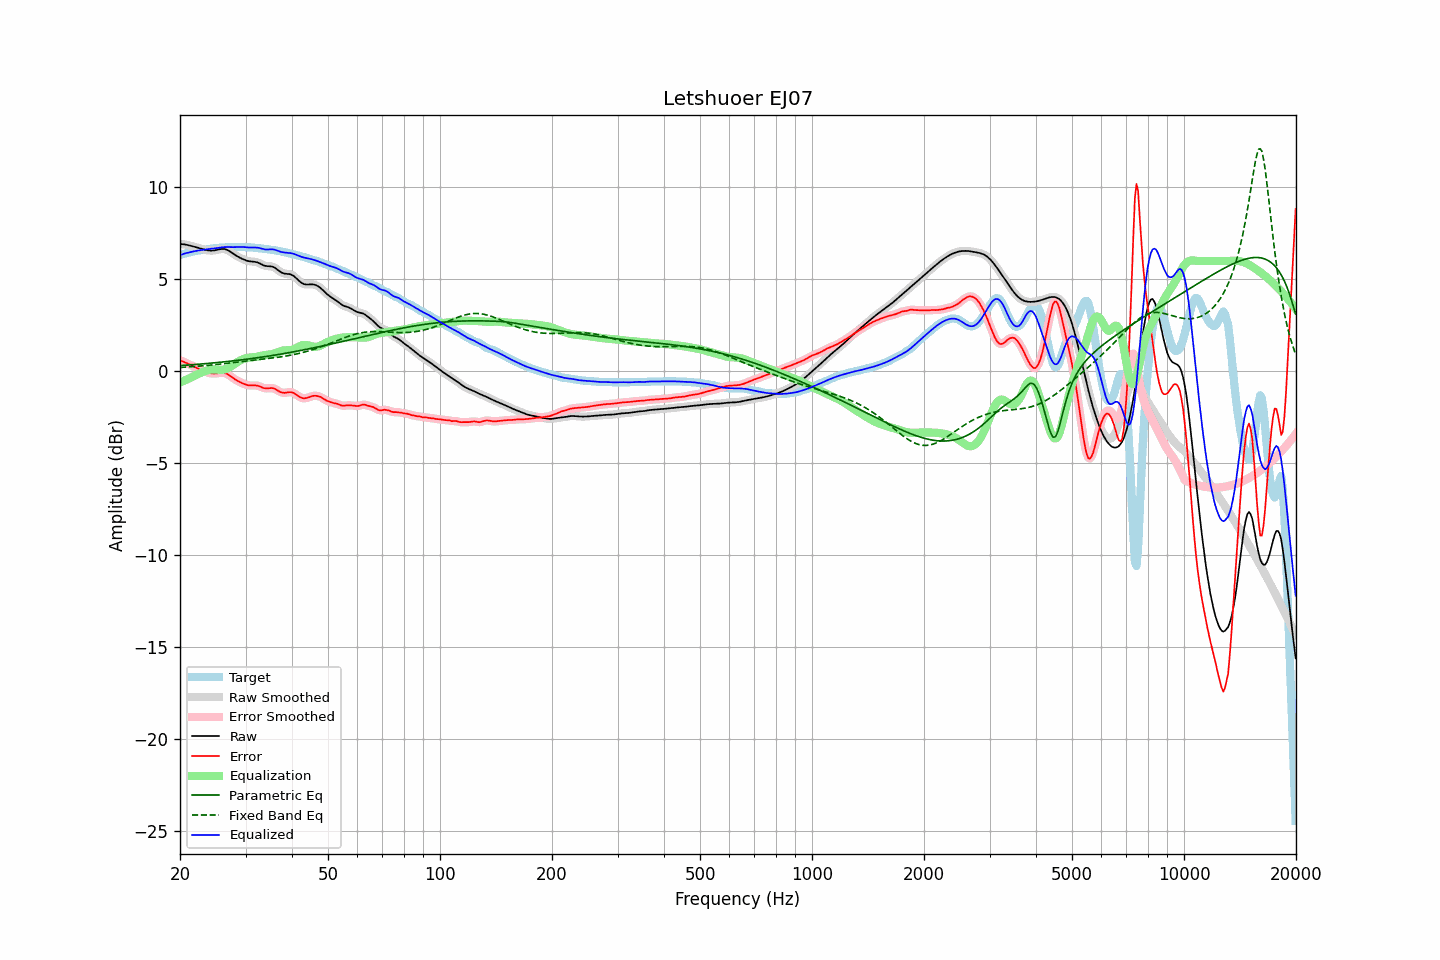

The file beside this chart, header and first rows:
frequency, raw, error, smoothed, error_smoothed, equalization, parametric_eq, fixed_band_eq, equalized_raw, equalized_smoothed, target
20.00, 6.92, 0.60, 6.92, 0.60, -0.61, 0.31, 0.21, 6.32, 6.31, 6.32
20.20, 6.92, 0.57, 6.92, 0.57, -0.57, 0.32, 0.22, 6.35, 6.35, 6.35
20.40, 6.91, 0.53, 6.91, 0.53, -0.53, 0.33, 0.22, 6.38, 6.38, 6.38
20.61, 6.90, 0.50, 6.90, 0.50, -0.49, 0.33, 0.23, 6.41, 6.41, 6.40
20.81, 6.88, 0.46, 6.88, 0.46, -0.45, 0.34, 0.23, 6.43, 6.43, 6.43
21.02, 6.86, 0.41, 6.86, 0.41, -0.41, 0.34, 0.24, 6.45, 6.45, 6.45
21.23, 6.84, 0.37, 6.84, 0.37, -0.37, 0.35, 0.25, 6.47, 6.47, 6.47
21.44, 6.82, 0.33, 6.82, 0.33, -0.33, 0.36, 0.25, 6.49, 6.49, 6.49
21.66, 6.80, 0.29, 6.80, 0.29, -0.29, 0.36, 0.26, 6.51, 6.51, 6.51
21.87, 6.77, 0.24, 6.77, 0.24, -0.24, 0.37, 0.27, 6.53, 6.53, 6.53
22.09, 6.75, 0.20, 6.75, 0.20, -0.20, 0.38, 0.27, 6.55, 6.55, 6.55
22.31, 6.72, 0.16, 6.72, 0.16, -0.16, 0.39, 0.28, 6.56, 6.56, 6.56
22.54, 6.69, 0.11, 6.69, 0.11, -0.11, 0.39, 0.29, 6.58, 6.58, 6.58
22.76, 6.67, 0.07, 6.67, 0.07, -0.07, 0.40, 0.29, 6.59, 6.59, 6.59
22.99, 6.64, 0.04, 6.64, 0.04, -0.04, 0.41, 0.30, 6.60, 6.60, 6.60
23.22, 6.62, 0.00, 6.62, 0.00, -0.00, 0.41, 0.31, 6.62, 6.62, 6.62
23.45, 6.60, -0.03, 6.60, -0.03, 0.03, 0.42, 0.32, 6.63, 6.63, 6.63
23.69, 6.58, -0.06, 6.58, -0.06, 0.06, 0.43, 0.32, 6.64, 6.64, 6.64
23.92, 6.57, -0.08, 6.57, -0.08, 0.08, 0.44, 0.33, 6.65, 6.65, 6.65
24.16, 6.56, -0.10, 6.56, -0.10, 0.09, 0.45, 0.34, 6.66, 6.66, 6.66
24.40, 6.57, -0.11, 6.57, -0.11, 0.10, 0.45, 0.35, 6.67, 6.67, 6.68
24.65, 6.57, -0.12, 6.57, -0.12, 0.11, 0.46, 0.36, 6.68, 6.68, 6.69
24.89, 6.59, -0.11, 6.59, -0.11, 0.10, 0.47, 0.37, 6.69, 6.69, 6.70
25.14, 6.60, -0.10, 6.60, -0.10, 0.10, 0.48, 0.38, 6.70, 6.70, 6.71
25.39, 6.62, -0.09, 6.62, -0.09, 0.09, 0.49, 0.39, 6.71, 6.71, 6.72
25.65, 6.64, -0.08, 6.64, -0.08, 0.08, 0.50, 0.40, 6.73, 6.73, 6.72
25.91, 6.65, -0.07, 6.65, -0.07, 0.08, 0.50, 0.41, 6.74, 6.74, 6.73
26.16, 6.66, -0.08, 6.65, -0.08, 0.09, 0.51, 0.42, 6.75, 6.75, 6.73
26.43, 6.64, -0.09, 6.64, -0.10, 0.11, 0.52, 0.43, 6.76, 6.75, 6.74
26.69, 6.61, -0.13, 6.61, -0.13, 0.14, 0.53, 0.44, 6.76, 6.76, 6.74
26.96, 6.57, -0.17, 6.57, -0.18, 0.19, 0.54, 0.45, 6.76, 6.76, 6.75
27.23, 6.52, -0.23, 6.52, -0.23, 0.24, 0.55, 0.46, 6.76, 6.75, 6.75
27.50, 6.46, -0.30, 6.46, -0.30, 0.29, 0.56, 0.47, 6.75, 6.75, 6.76
27.77, 6.40, -0.36, 6.40, -0.36, 0.35, 0.57, 0.48, 6.75, 6.75, 6.76
28.05, 6.34, -0.42, 6.34, -0.42, 0.41, 0.58, 0.49, 6.75, 6.75, 6.76
28.33, 6.29, -0.47, 6.29, -0.48, 0.47, 0.59, 0.50, 6.75, 6.75, 6.76
28.62, 6.24, -0.53, 6.24, -0.53, 0.52, 0.60, 0.51, 6.76, 6.76, 6.76
28.90, 6.19, -0.57, 6.19, -0.57, 0.57, 0.61, 0.52, 6.76, 6.76, 6.76
29.19, 6.15, -0.61, 6.14, -0.61, 0.62, 0.62, 0.53, 6.76, 6.76, 6.76
29.48, 6.10, -0.65, 6.10, -0.65, 0.66, 0.63, 0.54, 6.76, 6.76, 6.76
29.78, 6.07, -0.69, 6.07, -0.69, 0.69, 0.64, 0.55, 6.76, 6.76, 6.76
30.08, 6.03, -0.72, 6.03, -0.72, 0.71, 0.66, 0.56, 6.75, 6.75, 6.75
30.38, 6.01, -0.75, 6.01, -0.74, 0.73, 0.67, 0.57, 6.74, 6.74, 6.75
30.68, 5.99, -0.76, 5.99, -0.76, 0.75, 0.68, 0.58, 6.73, 6.73, 6.75
30.99, 5.97, -0.77, 5.97, -0.77, 0.75, 0.69, 0.59, 6.73, 6.73, 6.74
31.30, 5.97, -0.76, 5.97, -0.76, 0.76, 0.70, 0.60, 6.73, 6.73, 6.73
31.61, 5.96, -0.76, 5.96, -0.76, 0.77, 0.71, 0.61, 6.73, 6.73, 6.72
31.93, 5.95, -0.76, 5.95, -0.76, 0.78, 0.73, 0.62, 6.73, 6.73, 6.71
32.24, 5.93, -0.78, 5.93, -0.78, 0.80, 0.74, 0.63, 6.72, 6.72, 6.70
32.57, 5.90, -0.80, 5.89, -0.80, 0.82, 0.75, 0.64, 6.71, 6.71, 6.69
32.89, 5.85, -0.83, 5.85, -0.83, 0.84, 0.76, 0.65, 6.69, 6.69, 6.68
33.22, 5.81, -0.87, 5.81, -0.87, 0.86, 0.78, 0.66, 6.67, 6.67, 6.68
33.55, 5.76, -0.90, 5.77, -0.90, 0.88, 0.79, 0.67, 6.64, 6.64, 6.67
33.89, 5.73, -0.92, 5.74, -0.92, 0.89, 0.80, 0.68, 6.62, 6.63, 6.66
34.23, 5.72, -0.92, 5.72, -0.92, 0.90, 0.82, 0.69, 6.62, 6.62, 6.64
34.57, 5.71, -0.92, 5.72, -0.91, 0.91, 0.83, 0.70, 6.62, 6.63, 6.63
34.92, 5.71, -0.90, 5.71, -0.91, 0.92, 0.84, 0.71, 6.63, 6.63, 6.62
35.27, 5.70, -0.90, 5.70, -0.91, 0.93, 0.86, 0.72, 6.63, 6.63, 6.61
35.62, 5.68, -0.92, 5.67, -0.92, 0.95, 0.87, 0.73, 6.63, 6.63, 6.59
35.97, 5.63, -0.95, 5.63, -0.95, 0.98, 0.89, 0.74, 6.61, 6.61, 6.58
... 635 more rows
